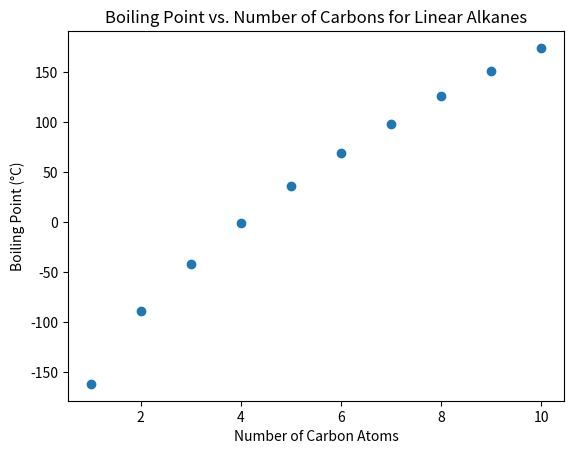

Generate this figure with matplotlib:
import matplotlib.pyplot as plt

# Number of carbons in the first 10 linear alkanes (methane to decane)
num_carbons = [1, 2, 3, 4, 5, 6, 7, 8, 9, 10]

# Corresponding boiling points in degrees Celsius
boiling_points = [
    -161.5,  # Methane
    -88.6,   # Ethane
    -42.1,   # Propane
    -0.5,    # Butane
    36.1,    # Pentane
    68.7,    # Hexane
    98.4,    # Heptane
    125.6,   # Octane
    150.8,   # Nonane
    174.1    # Decane
]

# Create the scatter plot
plt.scatter(num_carbons, boiling_points)

# Add title and axis labels
plt.title("Boiling Point vs. Number of Carbons for Linear Alkanes")
plt.xlabel("Number of Carbon Atoms")
plt.ylabel("Boiling Point (°C)")

# Display the plot
plt.show()
